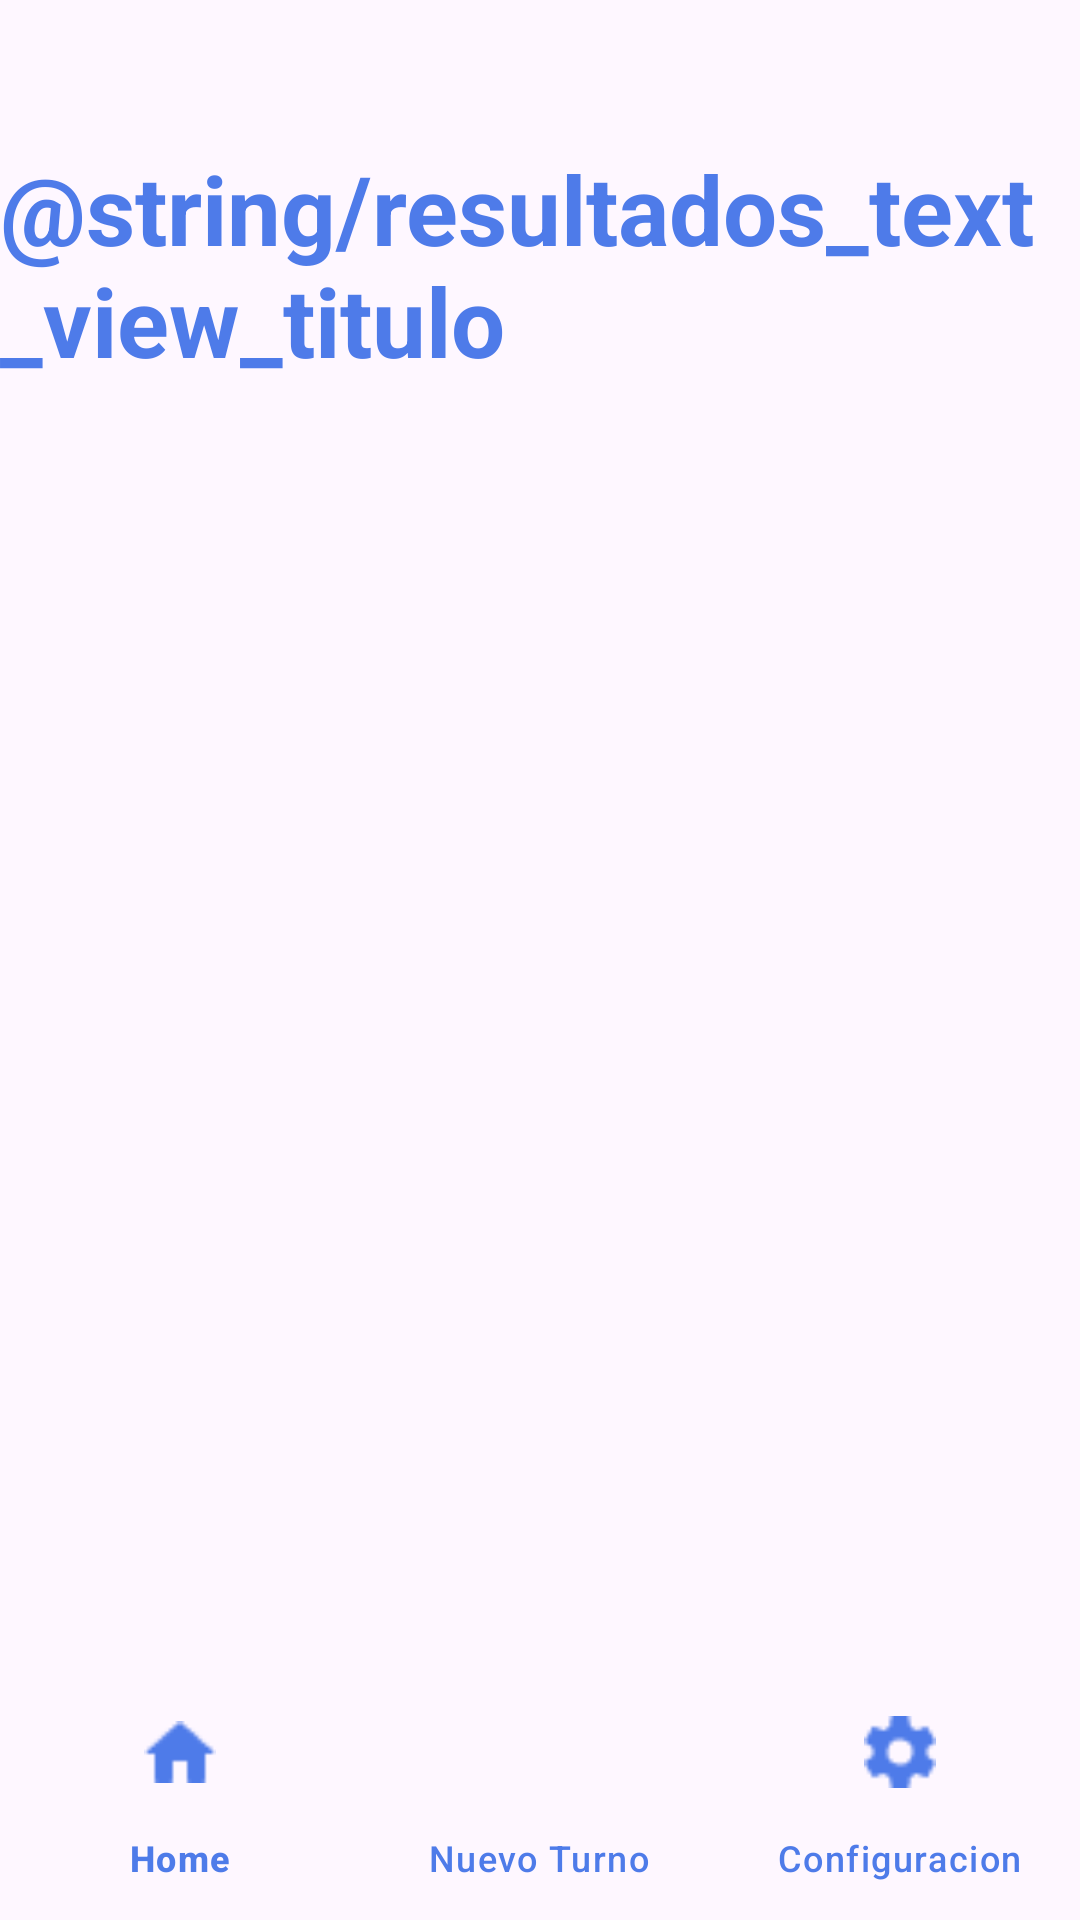

Reconstruct the res/layout file that produces this screen, plus the resources it refers to.
<!-- AndroidManifest.xml: application theme Theme.ClinicaSeprise -->
<!-- res/layout/activity_resultados.xml -->
<?xml version="1.0" encoding="utf-8"?>
<androidx.constraintlayout.widget.ConstraintLayout xmlns:android="http://schemas.android.com/apk/res/android"
    xmlns:app="http://schemas.android.com/apk/res-auto"
    xmlns:tools="http://schemas.android.com/tools"
    android:id="@+id/main"
    android:layout_width="match_parent"
    android:layout_height="match_parent"
    tools:context=".Resultados">

    <TextView
        android:id="@+id/resultadosTextViewTitulo"
        android:layout_width="wrap_content"
        android:layout_height="wrap_content"
        android:layout_marginTop="48dp"
        android:text="@string/resultados_text_view_titulo"
        android:textSize="32sp"
        android:textStyle="bold"
        app:layout_constraintEnd_toEndOf="parent"
        app:layout_constraintStart_toStartOf="parent"
        app:layout_constraintTop_toTopOf="parent" />

    <androidx.recyclerview.widget.RecyclerView
        android:id="@+id/recyclerViewResultados"
        android:layout_width="0dp"
        android:layout_height="0dp"
        android:padding="16dp"
        app:layout_constraintTop_toBottomOf="@id/resultadosTextViewTitulo"
        app:layout_constraintBottom_toTopOf="@id/bottomNavigationView"
        app:layout_constraintStart_toStartOf="parent"
        app:layout_constraintEnd_toEndOf="parent"
        tools:listitem="@layout/card_view_result" />

    <com.google.android.material.bottomnavigation.BottomNavigationView
        android:id="@+id/bottomNavigationView"
        android:layout_width="0dp"
        android:layout_height="wrap_content"
        android:layout_marginTop="8dp"
        android:background="?android:attr/windowBackground"
        app:menu="@menu/bottom_nav_menu"
        app:itemIconTint="@color/my_light_primary"
        app:itemTextColor="@color/my_light_primary"
        app:layout_constraintBottom_toBottomOf="parent"
        app:layout_constraintStart_toStartOf="parent"
        app:layout_constraintEnd_toEndOf="parent" />

</androidx.constraintlayout.widget.ConstraintLayout>
<!-- res/layout/card_view_result.xml (included above) -->
<androidx.cardview.widget.CardView
    xmlns:android="http://schemas.android.com/apk/res/android"
    xmlns:app="http://schemas.android.com/apk/res-auto"
    android:layout_width="match_parent"
    android:layout_height="wrap_content"
    android:layout_marginBottom="16dp"
    app:cardCornerRadius="12dp"
    app:cardElevation="4dp"
    android:padding="16dp">

    <LinearLayout
        android:layout_width="match_parent"
        android:layout_height="wrap_content"
        android:orientation="vertical"
        android:paddingTop="16dp"
        android:paddingStart="16dp"
        android:paddingEnd="16dp"
        android:paddingBottom="16dp">

        <TextView
            android:id="@+id/cardViewResultTextViewFecha"
            android:layout_width="wrap_content"
            android:layout_height="wrap_content"
            android:text="Cargando..."
            android:textSize="18sp"
            android:textStyle="bold" />

        <TextView
            android:id="@+id/cardViewResultTextViewTitulo"
            android:layout_width="wrap_content"
            android:layout_height="wrap_content"
            android:layout_marginTop="4dp"
            android:text="Cargando..."
            android:textSize="24sp"
            android:textStyle="bold" />

        <TextView
            android:id="@+id/cardViewResultTextViewResultado"
            android:layout_width="wrap_content"
            android:layout_height="wrap_content"
            android:layout_marginTop="8dp"
            android:text="Cargando..."
            android:textSize="16sp" />

    </LinearLayout>
</androidx.cardview.widget.CardView>
<!-- resources referenced by this layout -->
<resources>
  <color name="my_light_primary">#4E7BE9</color>
  <style name="Theme.ClinicaSeprise" parent="Base.Theme.ClinicaSeprise" />
  <style name="Base.Theme.ClinicaSeprise" parent="Theme.Material3.DayNight.NoActionBar">
          
          <item name="colorPrimary">@color/my_light_primary</item>
          <item name="android:textColor">@color/my_light_primary</item>
          <item name="colorSurface">@color/my_light_background</item>
  
      </style>
  <color name="my_light_background">#E6EDFC</color>
</resources>
